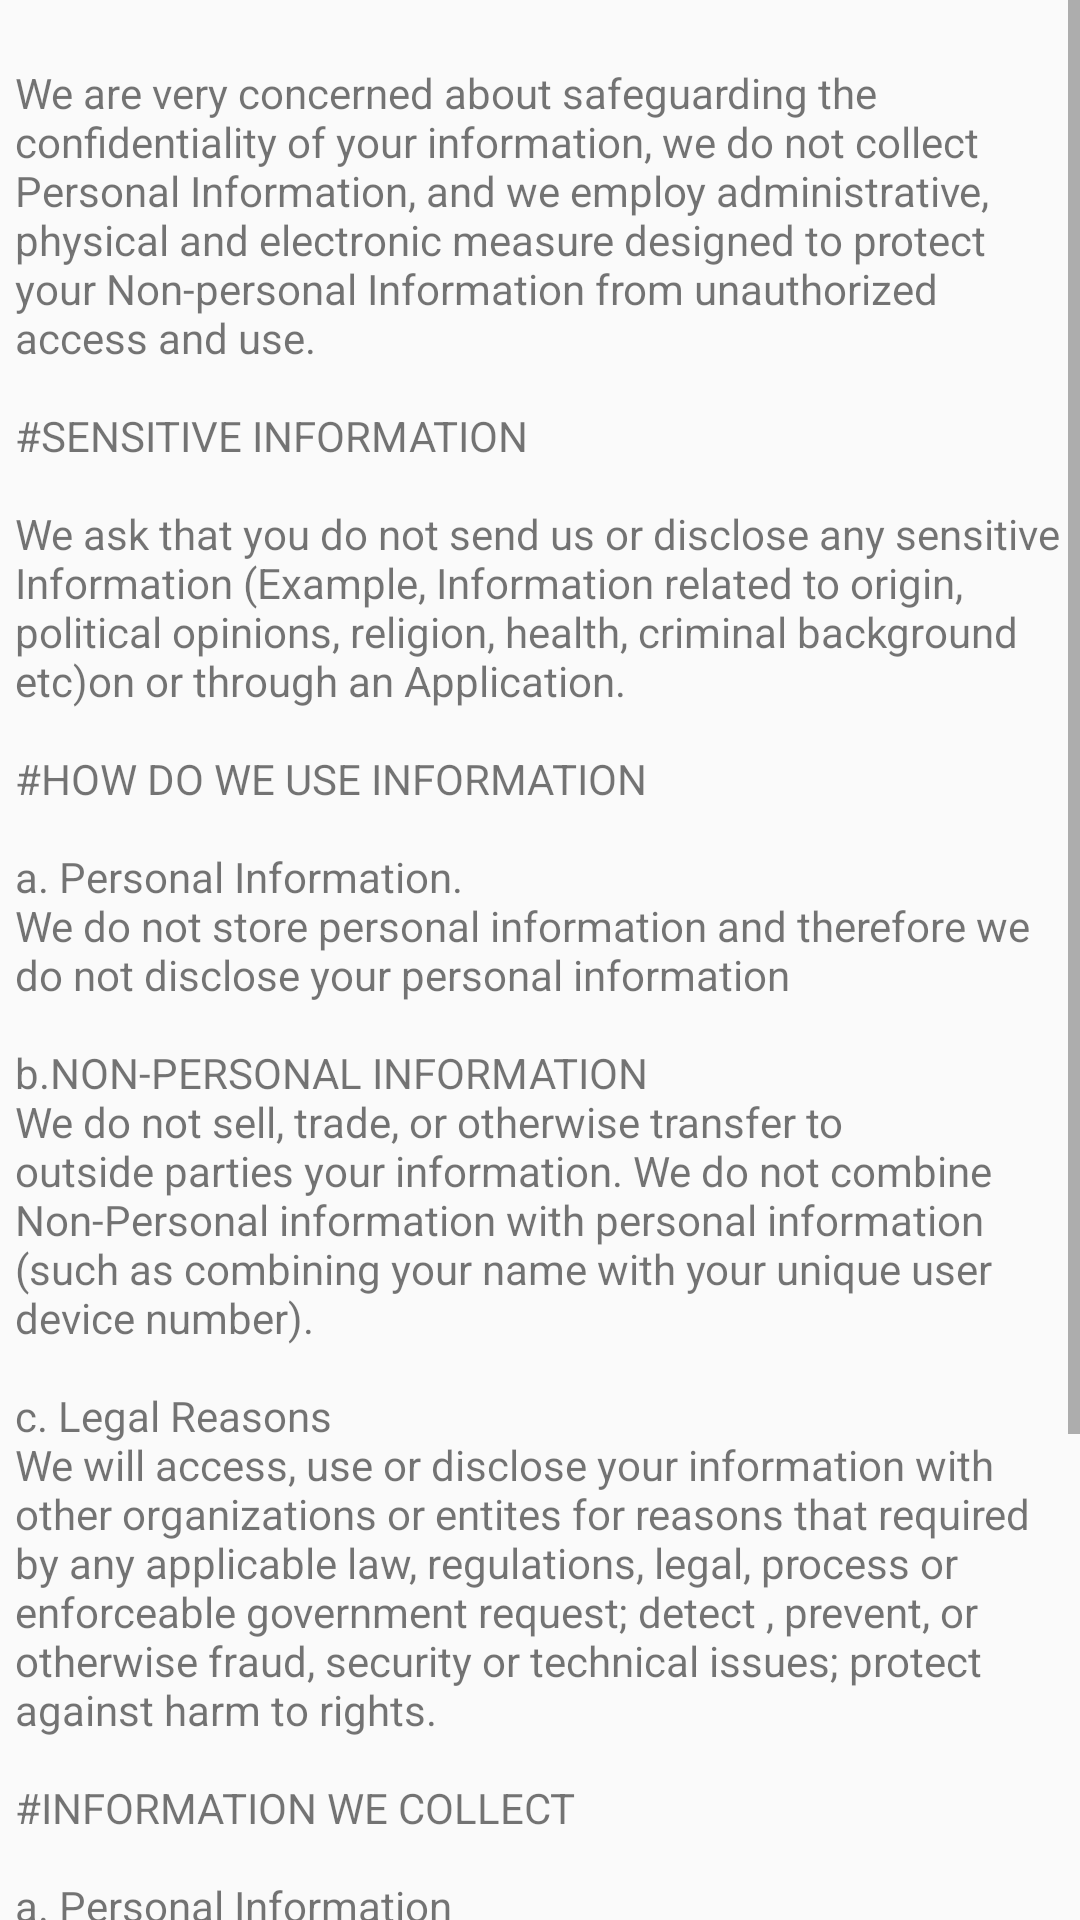

Here is an Android app screen rendered from its layout file. Give the layout XML and the strings, colors and styles it references.
<!-- AndroidManifest.xml: application theme AppTheme -->
<!-- res/layout/activity_privacy__policy.xml -->
<?xml version="1.0" encoding="utf-8"?>
<androidx.constraintlayout.widget.ConstraintLayout xmlns:android="http://schemas.android.com/apk/res/android"
    xmlns:app="http://schemas.android.com/apk/res-auto"
    xmlns:tools="http://schemas.android.com/tools"
    android:layout_width="match_parent"
    android:layout_height="match_parent"
    tools:context=".Privacy_Policy">
<ScrollView
    android:layout_width="match_parent"
    android:layout_height="match_parent">
    <TextView
        android:id="@+id/textView"
        android:layout_margin="5dp"
        android:layout_width="match_parent"
        android:layout_height="match_parent"
        android:text="@string/policy"
        tools:layout_editor_absoluteX="137dp"
        tools:layout_editor_absoluteY="249dp" />
</ScrollView>
</androidx.constraintlayout.widget.ConstraintLayout>
<!-- resources referenced by this layout -->
<resources>
  <string name="policy">\nWe are very concerned about safeguarding the confidentiality of your information, we do not collect Personal
          Information, and we employ administrative, physical and electronic measure designed to protect your Non-personal Information from
          unauthorized access and use.\n \n#SENSITIVE INFORMATION\n \nWe ask that you do not send us or disclose any sensitive Information
          (Example, Information related to origin, political opinions, religion, health, criminal background etc)on or through an Application.
          \n \n#HOW DO WE USE INFORMATION\n \na. Personal Information. \nWe do not store personal information and therefore we do not disclose
          your personal information\n \nb.NON-PERSONAL INFORMATION \nWe do not sell, trade, or otherwise transfer to outside parties your
          information. We do not combine Non-Personal information with personal information (such as combining your name with your unique user
          device number). \n\nc. Legal Reasons \nWe will access, use or disclose your information with other organizations or entites for reasons
          that required by any applicable law, regulations, legal, process or enforceable government request; detect , prevent, or otherwise fraud,
          security or technical issues; protect against harm to rights.\n \n#INFORMATION WE COLLECT\n \na. Personal Information \nWe do not
          collect Personal Information. \nPersonal Information is information that identifies you or another person, such as your Name, Address,
          Email ID, Telephone, Fax, SSN etc. \n \nb. Non-personal Information \nWe collect your non personal information when you visit our website
          , including your device information(device ID excluded), Operation System, Logs \n \nc. Information you provide \nWe may collect your
          information when you communicate with us or you give us."</string>
  <style name="AppTheme" parent="Theme.AppCompat.Light.DarkActionBar">
          
          <item name="colorPrimary">@color/colorPrimary</item>
          <item name="colorPrimaryDark">@color/colorPrimaryDark</item>
          <item name="colorAccent">@color/colorAccent</item>
      </style>
  <color name="colorPrimary">#1F45FC</color>
  <color name="colorPrimaryDark">#3700B3</color>
  <color name="colorAccent">#1F45FC</color>
</resources>
